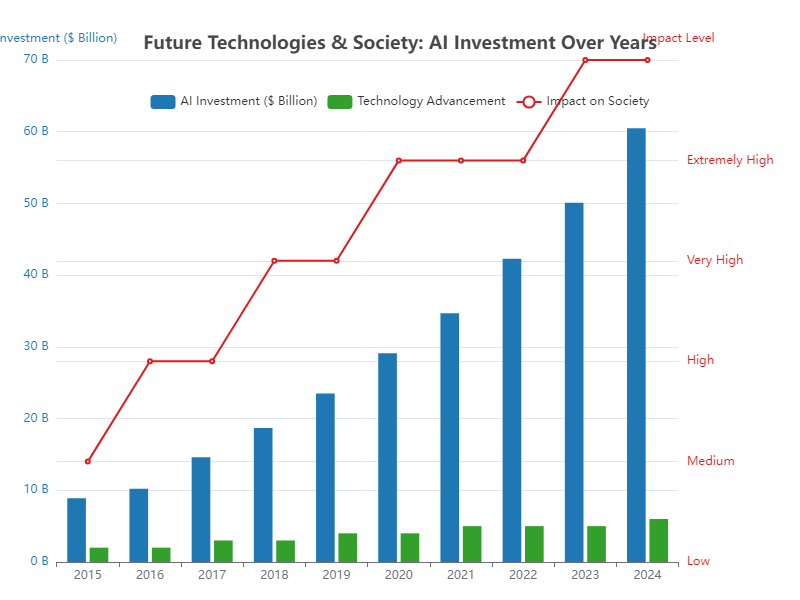

The data file committed next to this chart (first rows):
Year, AI Investment ($ Billion), Technology Advancement, Impact on Society
2015, 8.9, Moderate, Low
2016, 10.2, Moderate, Medium
2017, 14.6, High, Medium
2018, 18.7, High, High
2019, 23.5, Very High, High
2020, 29.1, Very High, Very High
2021, 34.7, Extreme, Very High
2022, 42.3, Extreme, Very High
2023, 50.1, Revolutionary, Extremely High
2024, 60.5, Revolutionary, Extremely High
